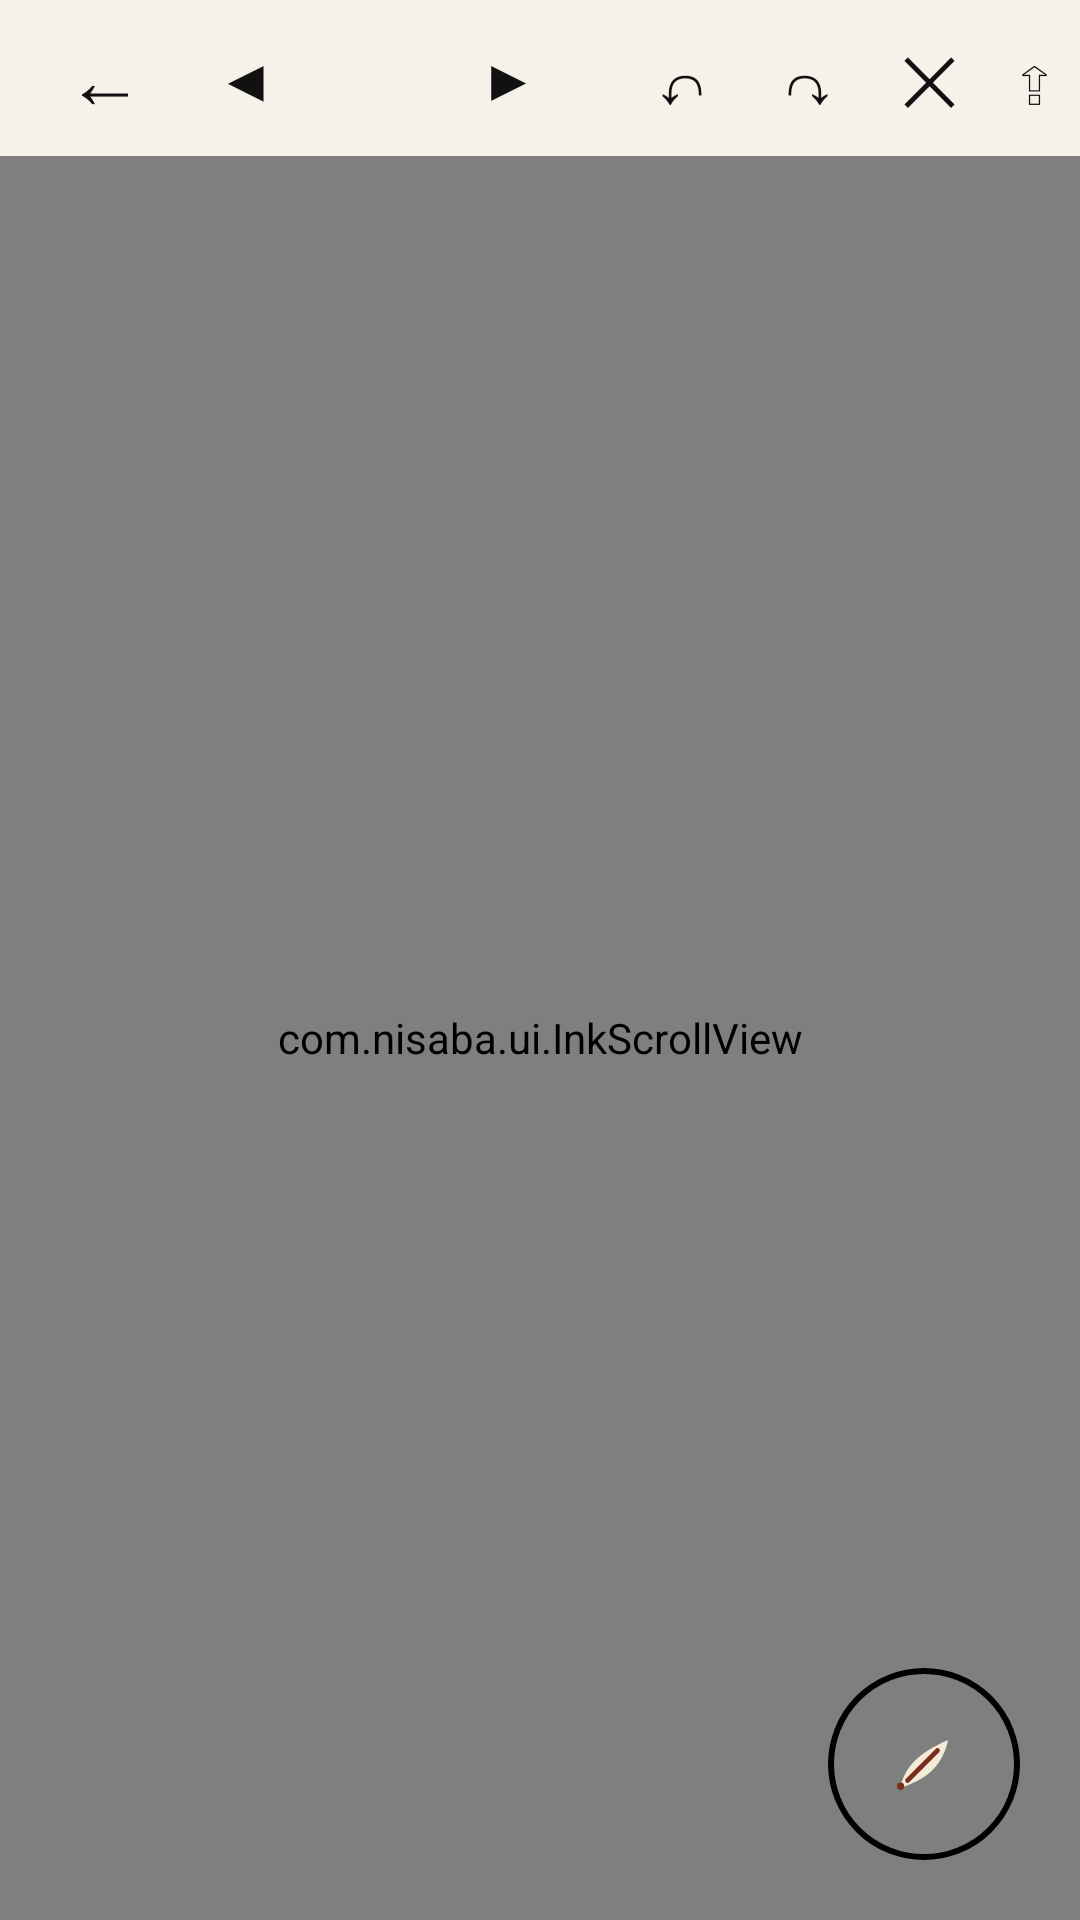

Here is an Android app screen rendered from its layout file. Give the layout XML and the strings, colors and styles it references.
<!-- AndroidManifest.xml: application theme Theme.Nisaba -->
<!-- res/layout/notebook_screen.xml -->
<?xml version="1.0" encoding="utf-8"?>
<LinearLayout xmlns:android="http://schemas.android.com/apk/res/android"
    android:layout_width="match_parent"
    android:layout_height="match_parent"
    android:orientation="vertical">

    <LinearLayout
        android:id="@+id/nbToolbar"
        android:layout_width="match_parent"
        android:layout_height="52dp"
        android:orientation="horizontal"
        android:gravity="center_vertical"
        android:background="@color/parchment_deep"
        android:paddingHorizontal="8dp">

        <TextView
            android:id="@+id/nbBack"
            android:layout_width="wrap_content"
            android:layout_height="match_parent"
            android:gravity="center"
            android:paddingHorizontal="14dp"
            android:text="@string/nb_back"
            android:contentDescription="@string/nb_back_desc"
            android:textColor="@color/ink"
            android:textSize="26sp" />

        <TextView
            android:id="@+id/nbTitle"
            android:layout_width="0dp"
            android:layout_height="match_parent"
            android:layout_weight="1"
            android:gravity="center_vertical"
            android:ellipsize="end"
            android:maxLines="1"
            android:textColor="@color/ink"
            android:textSize="16sp" />

        <TextView
            android:id="@+id/nbPrev"
            android:layout_width="wrap_content"
            android:layout_height="match_parent"
            android:gravity="center"
            android:paddingHorizontal="10dp"
            android:text="@string/nb_prev_page"
            android:contentDescription="@string/nb_prev_page_desc"
            android:textColor="@color/ink"
            android:textSize="20sp" />

        <TextView
            android:id="@+id/nbPageLabel"
            android:layout_width="wrap_content"
            android:layout_height="match_parent"
            android:gravity="center"
            android:minWidth="48dp"
            android:textColor="@color/ink"
            android:textSize="14sp" />

        <TextView
            android:id="@+id/nbNext"
            android:layout_width="wrap_content"
            android:layout_height="match_parent"
            android:gravity="center"
            android:paddingHorizontal="10dp"
            android:text="@string/nb_next_page"
            android:contentDescription="@string/nb_next_page_desc"
            android:textColor="@color/ink"
            android:textSize="20sp" />

        <View
            android:layout_width="1dp"
            android:layout_height="28dp"
            android:layout_marginHorizontal="8dp"
            android:background="@color/ink_soft" />

        <TextView
            android:id="@+id/nbUndo"
            android:layout_width="wrap_content"
            android:layout_height="match_parent"
            android:gravity="center"
            android:paddingHorizontal="10dp"
            android:text="@string/nb_undo"
            android:contentDescription="@string/nb_undo_desc"
            android:textColor="@color/ink"
            android:textSize="22sp" />

        <TextView
            android:id="@+id/nbRedo"
            android:layout_width="wrap_content"
            android:layout_height="match_parent"
            android:gravity="center"
            android:paddingHorizontal="10dp"
            android:text="@string/nb_redo"
            android:contentDescription="@string/nb_redo_desc"
            android:textColor="@color/ink"
            android:textSize="22sp" />

        <TextView
            android:id="@+id/nbEraser"
            android:layout_width="wrap_content"
            android:layout_height="match_parent"
            android:gravity="center"
            android:paddingHorizontal="10dp"
            android:text="@string/nb_eraser"
            android:contentDescription="@string/nb_eraser_desc"
            android:textColor="@color/ink"
            android:textSize="22sp" />

        <TextView
            android:id="@+id/nbExport"
            android:layout_width="wrap_content"
            android:layout_height="match_parent"
            android:gravity="center"
            android:paddingHorizontal="10dp"
            android:text="@string/nb_export"
            android:contentDescription="@string/nb_export_desc"
            android:textColor="@color/ink"
            android:textSize="22sp" />

        <TextView
            android:id="@+id/nbNewPage"
            android:layout_width="wrap_content"
            android:layout_height="match_parent"
            android:gravity="center"
            android:paddingHorizontal="10dp"
            android:text="@string/nb_new_page"
            android:contentDescription="@string/nb_new_page_desc"
            android:textColor="@color/ink"
            android:textSize="22sp" />
    </LinearLayout>

    <FrameLayout
        android:layout_width="match_parent"
        android:layout_height="0dp"
        android:layout_weight="1">

        <com.nisaba.ui.InkScrollView
            android:id="@+id/pageScroll"
            android:layout_width="match_parent"
            android:layout_height="match_parent"
            android:fillViewport="true"
            android:scrollbars="none">

            <LinearLayout
                android:id="@+id/pageScrollContent"
                android:layout_width="match_parent"
                android:layout_height="wrap_content"
                android:orientation="vertical">

                <com.nisaba.ink.InkSurfaceView
                    android:id="@+id/inkView"
                    android:layout_width="match_parent"
                    android:layout_height="wrap_content" />
            </LinearLayout>
        </com.nisaba.ui.InkScrollView>


        <ImageButton
            android:id="@+id/quillButton"
            android:layout_width="64dp"
            android:layout_height="64dp"
            android:layout_gravity="bottom|end"
            android:layout_margin="20dp"
            android:background="@drawable/quill_button_bg"
            android:contentDescription="@string/nb_quill"
            android:src="@drawable/ic_quill"
            android:padding="14dp" />
    </FrameLayout>
</LinearLayout>
<!-- resources referenced by this layout -->
<resources>
  <color name="ink">#111111</color>
  <!-- drawable ic_quill (drawable) -->
  <?xml version="1.0" encoding="utf-8"?>
  <vector xmlns:android="http://schemas.android.com/apk/res/android"
      android:width="24dp"
      android:height="24dp"
      android:viewportWidth="24"
      android:viewportHeight="24">
      
      <path
          android:fillColor="#F3EAD8"
          android:pathData="M4,20 C5.5,13.5 9.5,8.5 20,4 C19,10 15,15 10,17.5 C8,18.5 6,19.5 4,20 Z" />
      
      <path
          android:strokeColor="#7A2E1D"
          android:strokeWidth="1.6"
          android:strokeLineCap="round"
          android:pathData="M6.5,17.5 L16.5,7.5" />
      
      <path
          android:fillColor="#7A2E1D"
          android:pathData="M4.2,18.2 a1.2,1.2 0 1,0 0,2.4 a1.2,1.2 0 1,0 0,-2.4 Z" />
  </vector>
  <!-- drawable quill_button_bg (drawable) -->
  <?xml version="1.0" encoding="utf-8"?>
  <shape xmlns:android="http://schemas.android.com/apk/res/android"
      android:shape="oval">
      <solid android:color="@color/accent_red" />
      <stroke
          android:width="2dp"
          android:color="@color/parchment" />
  </shape>
  <string name="nb_back">←</string>
  <string name="nb_back_desc">Back</string>
  <string name="nb_eraser">✕</string>
  <string name="nb_eraser_desc">Eraser</string>
  <string name="nb_export">⇪</string>
  <string name="nb_export_desc">Export page</string>
  <string name="nb_new_page">⇢</string>
  <string name="nb_new_page_desc">New page</string>
  <string name="nb_next_page">▶</string>
  <string name="nb_next_page_desc">Next page</string>
  <string name="nb_prev_page">◀</string>
  <string name="nb_prev_page_desc">Previous page</string>
  <string name="nb_quill">Summon the answer</string>
  <string name="nb_redo">↷</string>
  <string name="nb_redo_desc">Redo</string>
  <string name="nb_undo">↶</string>
  <string name="nb_undo_desc">Undo</string>
  <style name="Theme.Nisaba" parent="android:Theme.Material.Light.NoActionBar">
          <item name="android:windowBackground">@color/paper</item>
          <item name="android:statusBarColor">@color/paper</item>
          <item name="android:navigationBarColor">@color/paper</item>
      </style>
  <color name="paper">#F6F2EA</color>
</resources>
